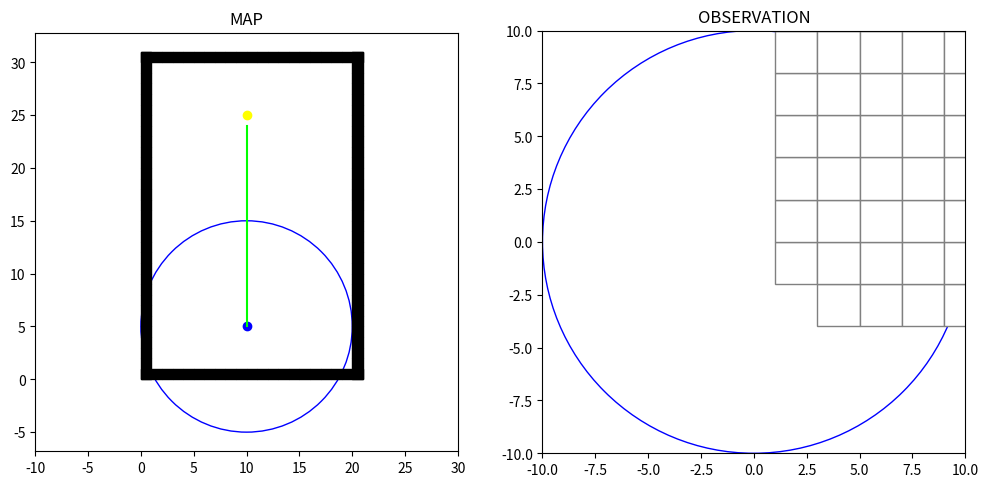

Here is the Python script that generated this plot: (Note: this script raises an exception after producing the figure.)
import numpy as np
import matplotlib.pyplot as plt
from matplotlib.animation import FuncAnimation, FFMpegWriter

#                               -------- CONFIGURATION --------
# Define colors
BLACK = (0, 0, 0)
WHITE = (1, 1, 1)
RED = (1, 0, 0)
GREEN = (0, 1, 0)
YELLOW = (1, 1, 0)
BLUE = (0, 0, 1)

# Define map dimensions and start/goal points
WIDTH = 20
HEIGHT = 30
START = (10, 5)
GOAL = (10, 25)

# Define observation radius and grid size
RADIUS = 10
SQUARE_SIZE = 2
SPEED = 0.5

# Define initial heading angle, turn rate and number of steps
INITIAL_HEADING = 90
TURN_RATE = 5
STEP = (GOAL[1] - START[1]) / SPEED

# Define states
FREE_STATE = 0          # free space
PATH_STATE = 1          # path
COLLISION_STATE = 2     # border
GOAL_STATE = 3          # goal point

class asv_visualisation:
    # Initialize environment
    def __init__(self):
        self.width = WIDTH
        self.height = HEIGHT
        self.heading = INITIAL_HEADING
        self.turn_rate = TURN_RATE
        self.speed = SPEED
        self.step = STEP
        self.start = START
        self.goal = GOAL
        self.radius = RADIUS
        self.grid_size = SQUARE_SIZE
        self.center_point = (0,0)

        self.path = self.generate_path(self.start, self.goal)
        self.boundary = self.generate_border(self.width, self.height)
        self.goal_point = self.generate_goal(self.goal)
        self.objects_environment = self.path + self.boundary + self.goal_point
        
        # Generate the initial grid and fill it
        self.grid = self.generate_grid(self.radius, self.grid_size, self.start)
        self.grid_dict = self.fill_grid(self.objects_environment, self.grid_size, self.grid)

    #                           -------- HELPER FUNCTIONS --------
    
    # Create a function that sets the priority of each state in case they overlap: 
    # obstacle/collision > goal point > path > free space
    def get_priority_state(self, current_state, new_state):
        if new_state == COLLISION_STATE:
            return COLLISION_STATE
        elif new_state == GOAL_STATE and current_state != COLLISION_STATE:
            return GOAL_STATE
        elif new_state == PATH_STATE and current_state not in (COLLISION_STATE, GOAL_STATE):
            return PATH_STATE
        elif current_state not in (COLLISION_STATE, GOAL_STATE, PATH_STATE):
            return FREE_STATE
        return current_state
    
    # Create a function that converts each point from the global map to a grid coordinate
    def closest_multiple(self, n, mult):
        return int((n + mult / 2) // mult) * mult
    
    # Create a function to generate a dictionary, storing the grid coordinates and state
    def fill_grid(self, objects, grid_size, grid_points):
        grid_dict = {point: FREE_STATE for point in grid_points}  # Initialize all points to FREE_STATE
        for obj in objects:
            m = self.closest_multiple(obj['x'], grid_size)
            n = self.closest_multiple(obj['y'], grid_size)
            if (m, n) in grid_dict:  # Only update points inside the observation grid
                grid_dict[(m, n)] = self.get_priority_state(grid_dict[(m, n)], obj['state'])
        return grid_dict

    # Create a function that generate grid coordinates (x,y) from global map
    def generate_grid(self, radius, square_size, center):
        x = np.arange(-radius + square_size, radius, square_size)
        y = np.arange(-radius + square_size, radius, square_size)
        
        grid = []
        for i in x:
            for j in y:
                if np.sqrt(i ** 2 + j ** 2) <= radius:
                    grid.append((center[0] + i, center[1] + j))
        return grid
    
    #                           -------- MAP GENERATION --------

    # Create a function to generate borders around the map
    def generate_border(self, map_width, map_height):
        boundary = []
        for x in range(0, map_width + 1):
            boundary.append({'x': x, 'y': 0, 'state': COLLISION_STATE})             # lower boundary
            boundary.append({'x': x, 'y': map_height, 'state': COLLISION_STATE})    # upper boundary
        for y in range(0, map_height + 1):
            boundary.append({'x': 0, 'y': y, 'state': COLLISION_STATE})             # left boundary
            boundary.append({'x': map_width, 'y': y, 'state': COLLISION_STATE})     # right boundary
        return boundary
    
    # Function that generate a path line (list/array of points)
    def generate_path(self, start_point, goal_point):
        path = []
        num_points = goal_point[1] - start_point[1]     # straight vertical line
        for i in range(num_points):
            y = start_point[1] + i
            path.append({'x': start_point[0], 'y': y, 'state': PATH_STATE})
        return path
    
    def generate_goal(self, goal_point):
        goal = []
        goal.append({'x': goal_point[0], 'y': goal_point[1], 'state': GOAL_STATE})
        return goal
    
    #                           -------- MAIN LOOP --------
    def main(self):
        # Initialize figure and axes
        fig, (ax1, ax2) = plt.subplots(1, 2, figsize=(12, 8))

        # First plot: whole map
        ax1.set_aspect('equal')
        ax1.set_title('MAP')
        ax1.set_xlim(-self.radius, self.width + self.radius)
        ax2.set_ylim(-self.radius, self.height + self.radius)

        # Second plot: observation per timestep
        ax2.set_aspect('equal')
        ax2.set_title('OBSERVATION')
        ax2.set_xlim(-self.radius, self.radius)
        ax2.set_ylim(-self.radius, self.radius)

        # Plot ASV and observation circle
        self.agent_1, = ax1.plot([], [], marker='^', color=BLUE)
        self.agent_2, = ax2.plot([], [], marker='^', color=BLUE)
        observation_horizon1 = plt.Circle(self.start, self.radius, color=BLUE, fill=False)
        observation_horizon2 = plt.Circle((0, 0), self.radius, color=BLUE, fill=False)
        ax1.add_patch(observation_horizon1)
        ax2.add_patch(observation_horizon2)

        # Plot start point
        ax1.plot(self.start[0], self.start[1], marker='o', color=BLUE)

        # Plot goal point
        ax1.plot(self.goal[0], self.goal[1], marker='o', color=YELLOW)

        # Plot the boundary
        for obj in self.boundary:
            boundary_line = plt.Rectangle((obj['x'], obj['y']), 1, 1, edgecolor=BLACK, facecolor=BLACK)
            ax1.add_patch(boundary_line)
        
        # Plot the path
        path_x = [point['x'] for point in self.path]
        path_y = [point['y'] for point in self.path]
        ax1.plot(path_x, path_y, '-', color=GREEN)

        # Plot the grid points on the right
        self.grid = self.generate_grid(self.radius, self.grid_size, self.start)
        grid_patches = []

        # Initialize all grids as free space
        for (cx, cy) in self.grid:
            state = self.grid_dict.get((self.closest_multiple(cx, self.grid_size), self.closest_multiple(cy, self.grid_size)), FREE_STATE)
            color = 'white'
            rect = plt.Rectangle((cx - self.grid_size / 2 - self.center_point[0], cy - self.grid_size / 2 - self.center_point[1]), self.grid_size, self.grid_size,
                                edgecolor='gray', facecolor=color)
            grid_patches.append(rect)
            ax2.add_patch(rect)
        
        # Initialize/Reset the variables for actions
        self.step_count = 0
        self.speed = self.speed
        self.current_heading = self.heading
        self.asv_path = [self.start]
        self.asv_heading = [self.heading]
        self.position = self.start

        # Plot the steps of the ASV
        # Go straight
        while self.step_count < self.step:
            self.position = (self.position[0] + self.speed * np.cos(np.radians(self.current_heading)),
                             self.position[1] + self.speed * np.sin(np.radians(self.current_heading)))
            # Append new position and heading angle to list
            self.asv_path.append(self.position)
            self.asv_heading.append(self.current_heading)
            # Update new heading angle and step count
            self.current_heading = self.current_heading
            self.step_count += 1

        # # Turn left
        # while self.step_count < self.step:
        #     self.position = (self.position[0] + self.speed * np.cos(np.radians(self.current_heading)),
        #                     self.position[1] + self.speed * np.sin(np.radians(self.current_heading)))
        #     # Append new position and heading angle to list
        #     self.asv_path.append(self.position)
        #     self.asv_heading.append(self.current_heading)
        #     # Update new heading angle and step count
        #     self.current_heading += self.turn_rate
        #     self.step_count += 1

        # # Turn right
        # while self.step_count < self.step:
        #     self.position = (self.position[0] + self.speed*np.cos(np.radians(self.current_heading)),
        #                     self.position[1] + self.speed*np.sin(np.radians(self.current_heading)))
        #     # Append new position and heading angle to list
        #     self.asv_path.append(self.position)
        #     self.asv_heading.append(self.current_heading)
        #     # Update new heading angle and step count
        #     self.current_heading -= self.turn_rate
        #     self.step_count += 1
        
        def update(frame):
            current_pos = self.asv_path[frame]
            heading = self.asv_heading[frame]

            # Update ASV position and heading angle in first plot
            self.agent_1.set_data(current_pos[0], current_pos[1])
            self.agent_1.set_marker((3, 0, heading - 90))

            # Update the observation circle: move along with the ASV in the first plot
            observation_horizon1.center = current_pos

            # Update grid_dict with the new center point
            new_grid = self.generate_grid(self.radius, self.grid_size, current_pos)
            # new_grid_dict = self.fill_grid(self.objects_environment, self.grid_size, new_grid)

            new_grid_dict = {point: FREE_STATE for point in new_grid}

            # Update grid_dict with the new observation
            for obj in self.objects_environment:
                m = self.closest_multiple(obj['x'], self.grid_size)
                n = self.closest_multiple(obj['y'], self.grid_size)
                if (m, n) in new_grid_dict:
                    new_grid_dict[(m, n)] = self.get_priority_state(new_grid_dict[(m, n)], obj['state'])

            # for rect in grid_patches:
            #     rect.remove()
            # grid_patches.clear()

            for (cx, cy) in new_grid_dict:
                state = new_grid_dict.get((self.closest_multiple(cx, self.grid_size), self.closest_multiple(cy, self.grid_size)), FREE_STATE)
                # color = WHITE
                if state == COLLISION_STATE:
                    color = RED
                elif state == PATH_STATE:
                    color = GREEN
                elif state == GOAL_STATE:
                    color = YELLOW
                else:
                    color = WHITE
                rect = plt.Rectangle((cx - self.grid_size / 2 - current_pos[0], cy - self.grid_size / 2 - current_pos[1]), self.grid_size, self.grid_size,
                                     edgecolor='gray', facecolor=color)
                rect.set_zorder(1)     # make sure the grids don't overlay other components
                grid_patches.append(rect)
                ax2.add_patch(rect)

                if state == COLLISION_STATE:
                    print("Collide")
                elif state == GOAL_STATE:
                    print("Reached goal")
                elif state == PATH_STATE:
                    print("On path")
                elif state == FREE_STATE:
                    print("On free space")
            
            # Update ASV and observation circle after grid patches in the second plot
            self.agent_2.set_data(0, 0)
            self.agent_2.set_marker((3, 0, heading - 90))
            self.agent_2.set_zorder(3)

            observation_horizon2.center = (0, 0)
            observation_horizon2.set_zorder(2)

            return self.agent_1, self.agent_2, observation_horizon1, observation_horizon2, *grid_patches

        # Create animation and display
        ani = FuncAnimation(fig, update, frames=len(self.asv_path), blit=True, interval=200, repeat=False)
        
        # # Write to mp4 file
        # FFwriter = FFMpegWriter(fps=5)
        # ani.save("Paper-implementation/path_follow/path_follow.mp4", writer=FFwriter)
        
        plt.show()

# Create visualisation
visualisation = asv_visualisation()
visualisation.main()
total_grids = len(visualisation.generate_grid(visualisation.radius, visualisation.grid_size, visualisation.center_point))
print(f"Number of grids = {total_grids}")
total_grid_dict = len(visualisation.grid_dict)
print(f"Number of elements = {total_grid_dict}")